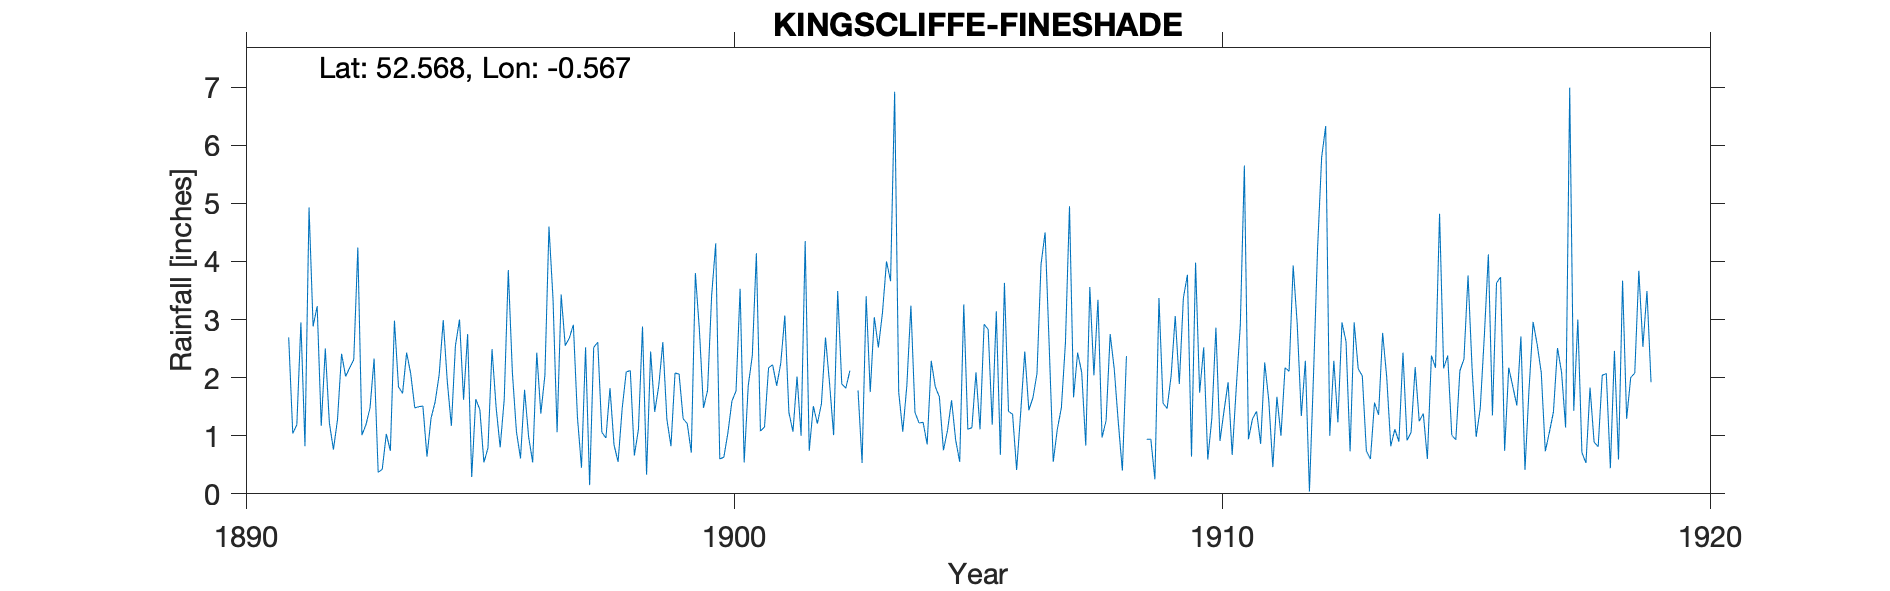

The table this chart was drawn from, first rows:
KINGSCLIFFE-FINESHADE, , , , , , , , , , , , , , , , , , , , , , , 
Grid ref, SP972977, Long, -0.5673, Lat, 52.57, Elevation, 200, ft, , , , , , , , , , , , , , , 
Station no, RR4405, , , , , , , , , , , , , , , , , , , , , , 
, 1890, 1891, 1892, 1893, 1894, 1895, 1896, 1897, 1898, 1899, 1900, 1901, 1902, 1903, 1904, 1905, 1906, 1907, 1908, 1909, 1910, 1911, 1912
January, , , 1.17, 1.48, 1.5, 2.75, 1.07, 2.55, 0.84, 2.61, 3.41, 1.08, 0.74, 1.78, 1.86, 0.93, 3.63, 0.55, 0.97, 0.94, 1.74, 0.94, 2.92
February, , , 2.5, 2.33, 1.51, 0.29, 0.61, 2.68, 0.55, 1.28, 4.31, 1.15, 1.51, 0.53, 3.24, 0.55, 1.42, 1.11, 1.26, 0.25, 2.52, 1.29, 1.34
March, , , 1.22, 0.37, 0.64, 1.63, 1.79, 2.91, 1.47, 0.82, 0.6, 2.17, 1.21, 3.4, 1.4, 3.26, 1.37, 1.48, 2.75, 3.37, 0.59, 1.42, 2.29
April, , , 0.76, 0.42, 1.3, 1.45, 0.98, 1.32, 2.1, 2.08, 0.63, 2.22, 1.55, 1.75, 1.22, 1.11, 0.41, 2.6, 2.15, 1.56, 1.3, 0.86, 0.04
May, , 2.69, 1.28, 1.03, 1.58, 0.54, 0.54, 0.45, 2.12, 2.06, 1.05, 1.86, 2.69, 3.04, 1.23, 1.14, 1.4, 4.95, 1.23, 1.47, 2.86, 2.26, 2.04
June, , 1.04, 2.41, 0.74, 2.05, 0.79, 2.43, 2.52, 0.66, 1.29, 1.6, 2.25, 1.9, 2.52, 0.85, 2.09, 2.45, 1.66, 0.4, 2.04, 0.91, 1.61, 4.22
July, , 1.19, 2.02, 2.98, 2.99, 2.49, 1.38, 0.15, 1.11, 1.21, 1.77, 3.07, 1.01, 3.11, 2.29, 1.11, 1.44, 2.43, 2.37, 3.06, 1.43, 0.46, 5.79
August, , 2.95, 2.17, 1.84, 1.93, 1.49, 2.04, 2.52, 2.88, 0.71, 3.53, 1.4, 3.49, 4, 1.84, 2.92, 1.65, 2.09, , 1.89, 1.92, 1.67, 6.33
September, , 0.82, 2.31, 1.73, 1.17, 0.8, 4.6, 2.61, 0.33, 3.8, 0.54, 1.07, 1.89, 3.66, 1.67, 2.83, 2.07, 0.83, , 3.37, 0.67, 1, 1
October, , 4.93, 4.24, 2.43, 2.55, 1.63, 3.35, 1.06, 2.45, 2.81, 1.86, 2.02, 1.82, 6.92, 0.75, 1.19, 3.95, 3.56, , 3.77, 1.82, 2.17, 2.29
November, , 2.88, 1.01, 2.07, 3, 3.85, 1.06, 0.96, 1.41, 1.48, 2.38, 1, 2.12, 1.75, 1.09, 3.14, 4.5, 2.04, , 0.64, 2.9, 2.11, 1.23
December, , 3.23, 1.19, 1.48, 1.62, 2.09, 3.43, 1.82, 1.86, 1.78, 4.14, 4.35, , 1.07, 1.61, 0.67, 2.56, 3.34, 0.94, 3.98, 5.65, 3.93, 2.95
Total, , , 22.28, 18.9, 21.84, 19.8, 23.28, 21.55, 17.78, 21.93, 25.82, 23.64, , 33.53, 19.05, 20.94, 26.85, 26.64, , 26.34, 24.31, 19.72, 32.44
1902 Dec estimated, , , , , , , , , , , , , , , , , , , , , , , 
